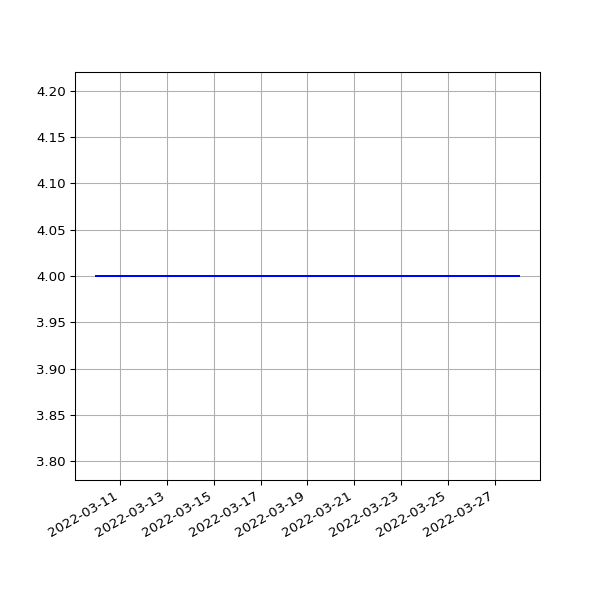

Values plotted in this chart, from the file beside it:
date, value
2022-03-10T01:16:23Z, 4
2022-03-11T01:16:55Z, 4
2022-03-12T01:10:08Z, 4
2022-03-13T01:12:34Z, 4
2022-03-14T01:13:04Z, 4
2022-03-15T01:16:19Z, 4
2022-03-16T01:15:40Z, 4
2022-03-17T01:16:12Z, 4
2022-03-17T21:34:43Z, 4
2022-03-19T01:00:40Z, 4
2022-03-20T01:04:54Z, 4
2022-03-21T01:00:13Z, 4
2022-03-23T01:05:31Z, 4
2022-03-24T01:04:29Z, 4
2022-03-25T01:05:05Z, 4
2022-03-26T01:08:33Z, 4
2022-03-27T01:05:42Z, 4
2022-03-28T01:01:52Z, 4
